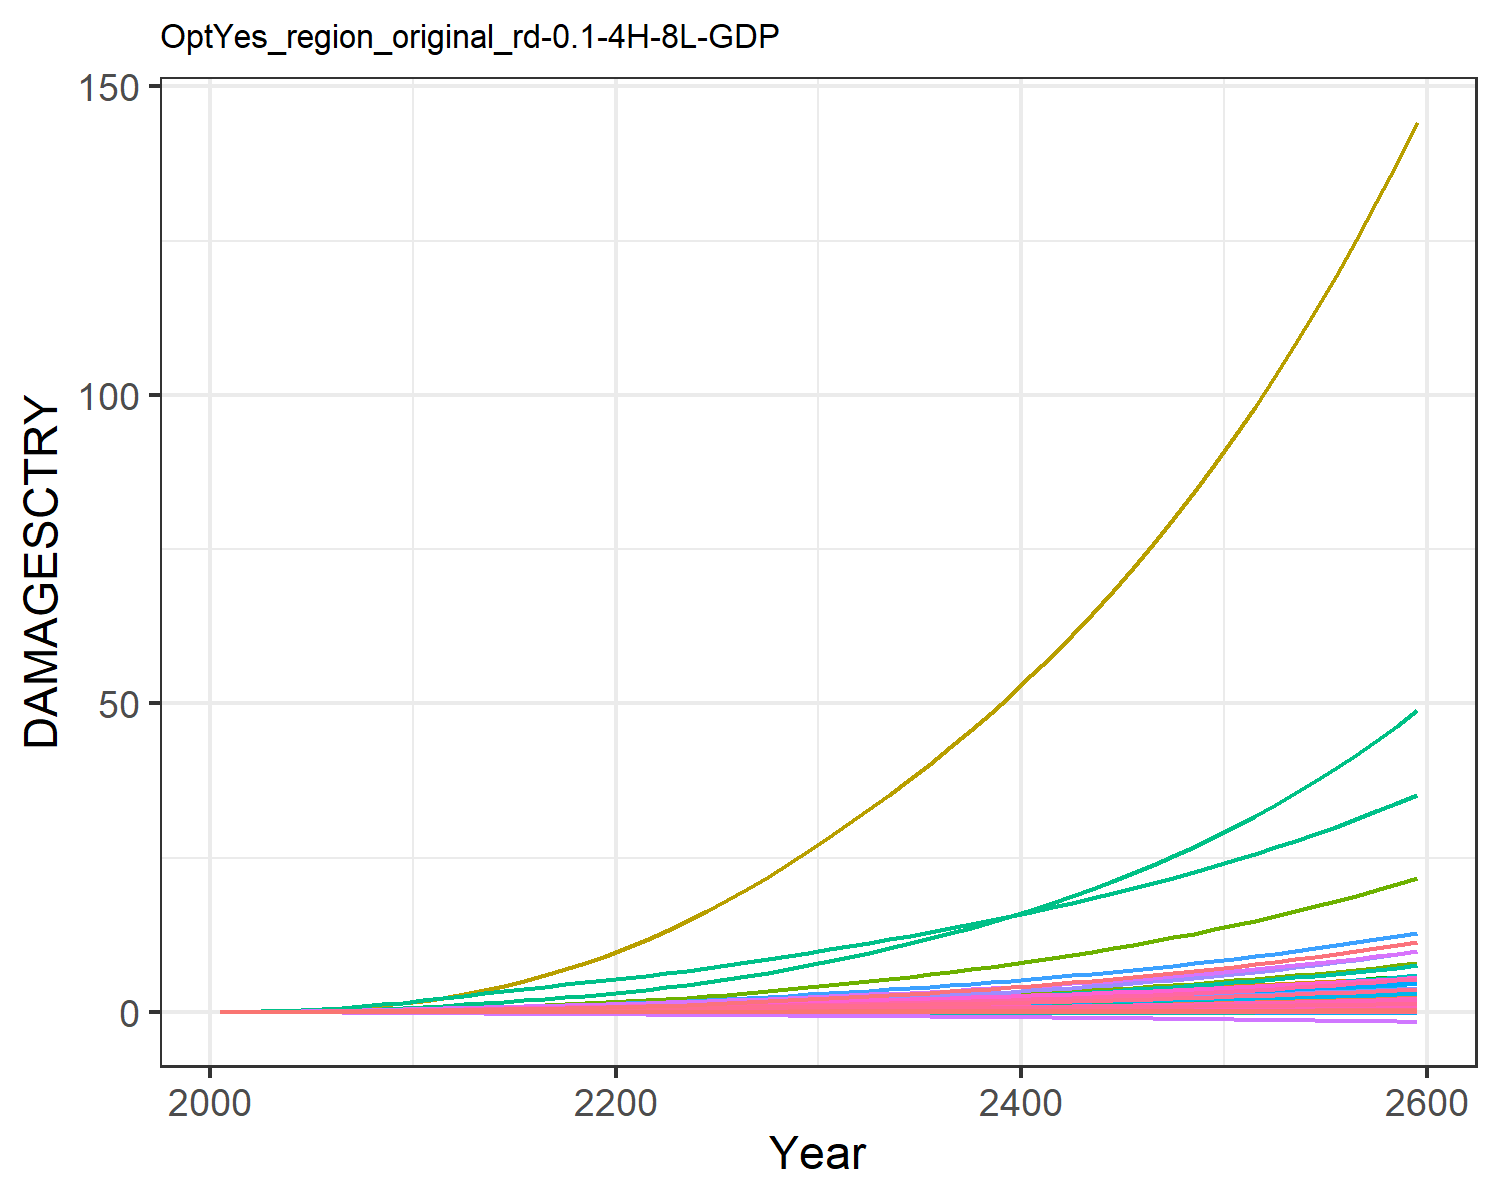

Source data for this figure (header and first rows):
9.31785260838142e-6, 0.0003608619853795658, 1.0946381900809916e-5, 0.004765314077660638, 0.0018665133772867214, -2.8555077691104798e-5, 0.004069308976660987, -0.0011605177616461034, 7.170073115505463e-5, 1.2427679935976366e-5, -0.0006685173286926385, 7.403306069728318e-5, 0.00010175885351298185, 0.0019734179289593685, -3.319763079162955e-5, 0.0005294688058474064, 6.76897506562309e-5, -2.951047924832515e-5, -0.00022142116662110482, 1.7791280022773245e-5, 0.00014844423762505837, 0.013735724312249, 3.315999472221272e-5, 0.000124818396085883
2.168433191671202e-5, 0.0008694, 2.1634986937349208e-5, 0.009605, 0.003498, -4.5502052425847e-5, 0.008096, -0.001716, 0.0001236, 2.8088925791745816e-5, -0.0009383, 0.0001674, 0.0002286, 0.003744, -4.860173315555991e-5, 0.001055, 0.0001229, -4.603260274038859e-5, -0.0003595, 3.283823265020875e-5, 0.0002829, 0.02567, 6.0304533249430226e-5, 0.0002349
5.136352572158702e-5, 0.001877, 3.9349846162619185e-5, 0.01754, 0.006156, -7.519195313827152e-5, 0.01273, -0.002564, 0.0002219, 6.002411909134257e-5, -0.001357, 0.0003526, 0.0004853, 0.007422, -7.208639171426777e-5, 0.001919, 0.0002095, -7.440729618651511e-5, -0.0006047, 5.681171487161968e-5, 0.0005052, 0.04492, 0.0001029, 0.0004623
0.0001068, 0.003688, 6.630868349572679e-5, 0.0293, 0.009969, -0.0001142, 0.01895, -0.003579, 0.000365, 0.0001161, -0.001824, 0.0006754, 0.0009323, 0.01339, -9.650016374989792e-5, 0.003191, 0.0003294, -0.0001104, -0.0009328, 9.042170132498853e-5, 0.0008272, 0.07217, 0.000162, 0.0008282
0.0001988, 0.006648, 0.000104, 0.04536, 0.01496, -0.0001626, 0.02644, -0.004731, 0.0005595, 0.000206, -0.002315, 0.00119, 0.001643, 0.02224, -0.0001187, 0.004924, 0.0004818, -0.0001536, -0.001346, 0.0001335, 0.001251, 0.1074, 0.0002369, 0.001366
0.0003324, 0.0108, 0.0001531, 0.06496, 0.02096, -0.0002187, 0.03484, -0.005945, 0.0008058, 0.0003287, -0.002788, 0.001891, 0.002607, 0.03391, -0.0001349, 0.007026, 0.0006597, -0.0002019, -0.001832, 0.0001841, 0.001764, 0.149, 0.0003244, 0.002068
0.0005128, 0.0162, 0.0002145, 0.08827, 0.028, -0.000282, 0.04397, -0.007183, 0.001105, 0.0004847, -0.003225, 0.00278, 0.003823, 0.04854, -0.0001431, 0.009517, 0.0008642, -0.0002544, -0.002386, 0.0002425, 0.002367, 0.1974, 0.0004248, 0.002943
0.0007498, 0.02336, 0.000288, 0.1162, 0.03614, -0.0003511, 0.05399, -0.008447, 0.001453, 0.0006865, -0.00363, 0.003934, 0.005387, 0.06682, -0.0001421, 0.01249, 0.001096, -0.0003099, -0.002999, 0.0003091, 0.003065, 0.2528, 0.0005388, 0.004026
0.001047, 0.03258, 0.0003729, 0.1491, 0.04527, -0.0004249, 0.06487, -0.009715, 0.001843, 0.0009389, -0.003998, 0.005387, 0.007337, 0.08894, -0.000132, 0.01597, 0.001354, -0.0003673, -0.003657, 0.0003829, 0.003849, 0.3145, 0.000665, 0.005325
0.001406, 0.04416, 0.000468, 0.1869, 0.05527, -0.0005018, 0.07646, -0.01097, 0.002267, 0.001246, -0.004329, 0.007169, 0.009701, 0.115, -0.0001137, 0.01996, 0.001633, -0.0004258, -0.00435, 0.0004631, 0.004707, 0.3817, 0.0008017, 0.006842
0.001808, 0.05678, 0.000581, 0.2246, 0.06603, -0.0005904, 0.09001, -0.01238, 0.002759, 0.001566, -0.004696, 0.00905, 0.01215, 0.1437, -9.102237132599068e-5, 0.02392, 0.001931, -0.0004926, -0.005147, 0.000549, 0.00563, 0.4539, 0.0009479, 0.008497
0.002228, 0.06924, 0.0007129, 0.2582, 0.077, -0.0006919, 0.1058, -0.01395, 0.003312, 0.001864, -0.005109, 0.01084, 0.01444, 0.1739, -6.981111782608102e-5, 0.0274, 0.002235, -0.00057, -0.006057, 0.0006364, 0.006568, 0.5276, 0.001097, 0.01022
0.002639, 0.08231, 0.0008586, 0.2937, 0.08854, -0.0008015, 0.1236, -0.01563, 0.003896, 0.002163, -0.005559, 0.01267, 0.01673, 0.2043, -5.306918071311968e-5, 0.03107, 0.002557, -0.0006544, -0.007035, 0.0007287, 0.007552, 0.6055, 0.001255, 0.01193
0.003047, 0.09597, 0.00101, 0.3275, 0.09952, -0.0009122, 0.142, -0.01724, 0.004469, 0.002457, -0.005982, 0.01453, 0.019, 0.2357, -4.4032197722698865e-5, 0.03454, 0.002866, -0.0007409, -0.008018, 0.000817, 0.008484, 0.6802, 0.001406, 0.01367
0.00344, 0.11, 0.001166, 0.3596, 0.1099, -0.001024, 0.1609, -0.01879, 0.005023, 0.002742, -0.006394, 0.01638, 0.02119, 0.2676, -4.5821632613508596e-5, 0.0378, 0.003161, -0.0008295, -0.009, 0.0009014, 0.009363, 0.7518, 0.001551, 0.01541
0.003803, 0.1243, 0.001323, 0.39, 0.1197, -0.001135, 0.1802, -0.02028, 0.005546, 0.003011, -0.006801, 0.01819, 0.02328, 0.2993, -6.156924141144036e-5, 0.04084, 0.003441, -0.0009203, -0.00997, 0.0009809, 0.01018, 0.8195, 0.001688, 0.01711
0.004129, 0.1386, 0.001481, 0.4184, 0.1286, -0.001245, 0.2001, -0.02171, 0.006029, 0.003258, -0.007206, 0.01993, 0.02521, 0.3305, -9.300429453213554e-5, 0.04366, 0.003702, -0.001013, -0.01092, 0.001055, 0.01092, 0.8827, 0.001817, 0.01874
0.004419, 0.1529, 0.001641, 0.4451, 0.1368, -0.001354, 0.2207, -0.0231, 0.006476, 0.003484, -0.007605, 0.02161, 0.02699, 0.3611, -0.0001384, 0.04627, 0.003947, -0.001106, -0.01185, 0.001124, 0.01159, 0.9418, 0.001937, 0.0203
0.004679, 0.1671, 0.001803, 0.4705, 0.1444, -0.001461, 0.242, -0.02446, 0.006893, 0.003692, -0.007994, 0.02322, 0.02863, 0.3914, -0.0001948, 0.04873, 0.004178, -0.0012, -0.01276, 0.001188, 0.01222, 0.9977, 0.002051, 0.0218
0.004914, 0.1812, 0.001969, 0.495, 0.1516, -0.001568, 0.2643, -0.0258, 0.007289, 0.003883, -0.008372, 0.02477, 0.03015, 0.4214, -0.0002593, 0.05107, 0.004398, -0.001295, -0.01366, 0.00125, 0.0128, 1.051, 0.002159, 0.02324
0.00516, 0.1965, 0.002145, 0.5217, 0.1593, -0.001677, 0.2877, -0.02715, 0.007685, 0.004084, -0.008742, 0.02644, 0.03176, 0.4538, -0.0003294, 0.05362, 0.004633, -0.001392, -0.01457, 0.001315, 0.01342, 1.108, 0.002274, 0.02478
0.005432, 0.2136, 0.002333, 0.552, 0.1679, -0.001791, 0.3125, -0.02853, 0.008096, 0.004309, -0.009105, 0.02829, 0.03354, 0.4899, -0.0004033, 0.05651, 0.004892, -0.001493, -0.01552, 0.001388, 0.0141, 1.172, 0.002402, 0.02647
0.005714, 0.2334, 0.002534, 0.5841, 0.1768, -0.001907, 0.3387, -0.02995, 0.008517, 0.00457, -0.009457, 0.03043, 0.03562, 0.5283, -0.0004792, 0.05957, 0.005162, -0.001597, -0.0165, 0.001463, 0.01482, 1.238, 0.002535, 0.02822
0.006006, 0.2549, 0.002747, 0.6179, 0.1862, -0.002026, 0.3663, -0.03141, 0.008949, 0.004846, -0.009799, 0.03273, 0.0378, 0.5687, -0.0005559, 0.06277, 0.005442, -0.001702, -0.0175, 0.001541, 0.01556, 1.308, 0.002673, 0.03002
0.006308, 0.2779, 0.002972, 0.6532, 0.1959, -0.002148, 0.3955, -0.03291, 0.009395, 0.005133, -0.01013, 0.03516, 0.04008, 0.6111, -0.0006329, 0.0661, 0.005732, -0.001809, -0.01852, 0.001622, 0.01633, 1.38, 0.002815, 0.03188
0.006621, 0.3022, 0.00321, 0.6901, 0.206, -0.002273, 0.4263, -0.03446, 0.009856, 0.00543, -0.01046, 0.0377, 0.04243, 0.6556, -0.0007098, 0.06957, 0.006031, -0.001919, -0.01957, 0.001706, 0.01714, 1.455, 0.002962, 0.03379
0.006948, 0.3279, 0.003463, 0.7288, 0.2166, -0.002402, 0.4589, -0.03607, 0.01034, 0.005738, -0.01077, 0.04036, 0.04487, 0.7026, -0.0007866, 0.07321, 0.006343, -0.002031, -0.02065, 0.001793, 0.01797, 1.534, 0.003116, 0.03577
0.007288, 0.355, 0.003729, 0.7693, 0.2276, -0.002535, 0.4934, -0.03774, 0.01084, 0.006056, -0.01109, 0.04313, 0.04738, 0.7519, -0.0008632, 0.077, 0.006665, -0.002146, -0.02177, 0.001883, 0.01884, 1.616, 0.003274, 0.03781
0.00764, 0.3834, 0.00401, 0.8114, 0.2391, -0.002671, 0.5297, -0.03946, 0.01135, 0.006383, -0.01139, 0.04602, 0.04997, 0.8034, -0.0009396, 0.08093, 0.006998, -0.002263, -0.02291, 0.001976, 0.01974, 1.701, 0.003438, 0.0399
0.008005, 0.4132, 0.004306, 0.8552, 0.251, -0.002811, 0.5679, -0.04125, 0.01189, 0.006719, -0.01169, 0.04902, 0.05262, 0.8573, -0.001016, 0.08501, 0.007342, -0.002382, -0.02409, 0.002072, 0.02067, 1.79, 0.003607, 0.04205
0.008367, 0.4436, 0.004608, 0.8993, 0.2628, -0.002949, 0.6068, -0.043, 0.01242, 0.007053, -0.01195, 0.05204, 0.05526, 0.9121, -0.001091, 0.0891, 0.007681, -0.0025, -0.02526, 0.002167, 0.02159, 1.878, 0.003773, 0.04418
0.008722, 0.4742, 0.004912, 0.9432, 0.2743, -0.003083, 0.6458, -0.0447, 0.01294, 0.007379, -0.01218, 0.05504, 0.05783, 0.9671, -0.001163, 0.09315, 0.00801, -0.002614, -0.0264, 0.002259, 0.02249, 1.965, 0.003935, 0.04627
0.009083, 0.5056, 0.005226, 0.988, 0.286, -0.003219, 0.6858, -0.04641, 0.01347, 0.007708, -0.01239, 0.0581, 0.06043, 1.024, -0.001234, 0.09728, 0.008343, -0.002729, -0.02755, 0.002353, 0.0234, 2.053, 0.004098, 0.04837
0.00945, 0.538, 0.00555, 1.034, 0.298, -0.003357, 0.7272, -0.04815, 0.01401, 0.008042, -0.0126, 0.06124, 0.06307, 1.082, -0.001306, 0.1015, 0.008681, -0.002846, -0.02871, 0.002447, 0.02432, 2.143, 0.004264, 0.05051
0.009826, 0.5715, 0.005887, 1.082, 0.3103, -0.003498, 0.7702, -0.04994, 0.01456, 0.008382, -0.01279, 0.06446, 0.06575, 1.142, -0.001377, 0.1059, 0.009026, -0.002963, -0.0299, 0.002544, 0.02526, 2.235, 0.004434, 0.05268
0.01021, 0.6062, 0.006237, 1.131, 0.3229, -0.003641, 0.815, -0.05176, 0.01512, 0.008729, -0.01298, 0.06778, 0.06848, 1.205, -0.001449, 0.1103, 0.00938, -0.003083, -0.03112, 0.002643, 0.02623, 2.331, 0.004607, 0.0549
0.0106, 0.6421, 0.0066, 1.181, 0.3359, -0.003788, 0.8616, -0.05364, 0.0157, 0.009082, -0.01316, 0.07119, 0.07126, 1.27, -0.001522, 0.115, 0.009741, -0.003205, -0.03236, 0.002744, 0.02722, 2.429, 0.004785, 0.05716
0.011, 0.6793, 0.006979, 1.233, 0.3492, -0.003938, 0.9101, -0.05557, 0.01629, 0.009443, -0.01332, 0.0747, 0.07411, 1.337, -0.001596, 0.1197, 0.01011, -0.00333, -0.03363, 0.002848, 0.02823, 2.53, 0.004967, 0.05947
0.01141, 0.7179, 0.007372, 1.287, 0.3629, -0.004091, 0.9607, -0.05755, 0.01689, 0.009812, -0.01348, 0.07832, 0.07701, 1.407, -0.001671, 0.1246, 0.01049, -0.003457, -0.03492, 0.002955, 0.02927, 2.634, 0.005153, 0.06182
0.01183, 0.7578, 0.007781, 1.343, 0.377, -0.004247, 1.013, -0.05958, 0.01751, 0.01019, -0.01362, 0.08205, 0.07997, 1.48, -0.001748, 0.1297, 0.01088, -0.003586, -0.03625, 0.003064, 0.03034, 2.741, 0.005344, 0.06423
0.01226, 0.7993, 0.008206, 1.401, 0.3916, -0.004408, 1.068, -0.06167, 0.01815, 0.01057, -0.01376, 0.08589, 0.083, 1.555, -0.001826, 0.1349, 0.01128, -0.003719, -0.03761, 0.003176, 0.03143, 2.852, 0.00554, 0.06669
0.0127, 0.8423, 0.008649, 1.461, 0.4065, -0.004572, 1.126, -0.06381, 0.0188, 0.01097, -0.01388, 0.08986, 0.0861, 1.633, -0.001906, 0.1402, 0.01169, -0.003854, -0.03901, 0.00329, 0.03256, 2.966, 0.005741, 0.06921
0.01315, 0.8868, 0.009109, 1.522, 0.4219, -0.004741, 1.185, -0.06602, 0.01947, 0.01137, -0.01399, 0.09395, 0.08926, 1.714, -0.001988, 0.1458, 0.01211, -0.003993, -0.04044, 0.003408, 0.03371, 3.084, 0.005947, 0.07178
0.01361, 0.9331, 0.009589, 1.586, 0.4378, -0.004914, 1.248, -0.06829, 0.02015, 0.01178, -0.01409, 0.09817, 0.0925, 1.798, -0.002072, 0.1515, 0.01254, -0.004135, -0.0419, 0.003529, 0.03489, 3.206, 0.006159, 0.07442
0.01408, 0.9811, 0.01009, 1.652, 0.4541, -0.005091, 1.313, -0.07062, 0.02085, 0.0122, -0.01417, 0.1025, 0.09582, 1.886, -0.002159, 0.1574, 0.01298, -0.00428, -0.04341, 0.003653, 0.0361, 3.331, 0.006376, 0.07711
0.01456, 1.031, 0.01061, 1.72, 0.4709, -0.005273, 1.38, -0.07302, 0.02157, 0.01263, -0.01424, 0.107, 0.09921, 1.977, -0.002248, 0.1635, 0.01343, -0.004428, -0.04495, 0.00378, 0.03735, 3.461, 0.006599, 0.07988
0.01505, 1.083, 0.01115, 1.791, 0.4883, -0.005459, 1.451, -0.07548, 0.02231, 0.01307, -0.0143, 0.1117, 0.1027, 2.072, -0.00234, 0.1698, 0.0139, -0.004581, -0.04653, 0.003911, 0.03862, 3.595, 0.006828, 0.08271
0.01555, 1.136, 0.01171, 1.864, 0.5061, -0.005651, 1.524, -0.07802, 0.02307, 0.01352, -0.01433, 0.1165, 0.1062, 2.17, -0.002434, 0.1763, 0.01438, -0.004737, -0.04815, 0.004045, 0.03993, 3.733, 0.007063, 0.08561
0.01606, 1.192, 0.0123, 1.94, 0.5246, -0.005848, 1.601, -0.08063, 0.02384, 0.01399, -0.01435, 0.1215, 0.1099, 2.272, -0.002532, 0.183, 0.01487, -0.004897, -0.04982, 0.004183, 0.04128, 3.876, 0.007305, 0.08859
0.01659, 1.25, 0.01291, 2.018, 0.5436, -0.00605, 1.681, -0.08332, 0.02464, 0.01446, -0.01435, 0.1266, 0.1136, 2.378, -0.002633, 0.1899, 0.01538, -0.005062, -0.05153, 0.004325, 0.04266, 4.024, 0.007553, 0.09164
0.01712, 1.311, 0.01354, 2.099, 0.5631, -0.006258, 1.765, -0.08608, 0.02546, 0.01495, -0.01433, 0.1319, 0.1175, 2.489, -0.002737, 0.1971, 0.0159, -0.005231, -0.05329, 0.00447, 0.04408, 4.176, 0.007808, 0.09478
0.01767, 1.373, 0.01421, 2.183, 0.5833, -0.006472, 1.852, -0.08892, 0.02629, 0.01545, -0.01429, 0.1374, 0.1214, 2.604, -0.002845, 0.2044, 0.01643, -0.005404, -0.0551, 0.00462, 0.04554, 4.334, 0.008071, 0.09799
0.01824, 1.438, 0.0149, 2.27, 0.6042, -0.006691, 1.942, -0.09185, 0.02716, 0.01596, -0.01423, 0.1431, 0.1255, 2.724, -0.002957, 0.2121, 0.01698, -0.005582, -0.05696, 0.004774, 0.04704, 4.497, 0.00834, 0.1013
0.01881, 1.506, 0.01562, 2.361, 0.6257, -0.006918, 2.037, -0.09486, 0.02804, 0.01649, -0.01414, 0.149, 0.1296, 2.849, -0.003073, 0.22, 0.01755, -0.005764, -0.05887, 0.004932, 0.04859, 4.666, 0.008618, 0.1047
0.01941, 1.577, 0.01637, 2.454, 0.6479, -0.00715, 2.136, -0.09797, 0.02895, 0.01703, -0.01403, 0.1552, 0.1339, 2.979, -0.003192, 0.2281, 0.01813, -0.005952, -0.06084, 0.005095, 0.05017, 4.841, 0.008904, 0.1082
0.02001, 1.65, 0.01715, 2.551, 0.6708, -0.007389, 2.239, -0.1012, 0.02988, 0.01758, -0.01389, 0.1615, 0.1382, 3.114, -0.003316, 0.2366, 0.01873, -0.006145, -0.06287, 0.005262, 0.0518, 5.022, 0.009197, 0.1118
0.02063, 1.726, 0.01797, 2.651, 0.6945, -0.007636, 2.346, -0.1045, 0.03084, 0.01815, -0.01372, 0.1681, 0.1427, 3.254, -0.003444, 0.2453, 0.01934, -0.006344, -0.06495, 0.005435, 0.05348, 5.209, 0.0095, 0.1154
0.02127, 1.805, 0.01882, 2.756, 0.719, -0.007889, 2.458, -0.1078, 0.03182, 0.01874, -0.01353, 0.1748, 0.1474, 3.401, -0.003577, 0.2544, 0.01998, -0.006548, -0.06709, 0.005612, 0.0552, 5.403, 0.009811, 0.1192
0.02192, 1.888, 0.0197, 2.864, 0.7442, -0.008151, 2.575, -0.1113, 0.03284, 0.01934, -0.0133, 0.1819, 0.1521, 3.553, -0.003715, 0.2637, 0.02063, -0.006757, -0.0693, 0.005795, 0.05698, 5.604, 0.01013, 0.1231
0.02259, 1.974, 0.02063, 2.976, 0.7703, -0.00842, 2.697, -0.1149, 0.03388, 0.01996, -0.01303, 0.1892, 0.157, 3.712, -0.003857, 0.2734, 0.0213, -0.006973, -0.07157, 0.005983, 0.0588, 5.812, 0.01046, 0.1271
